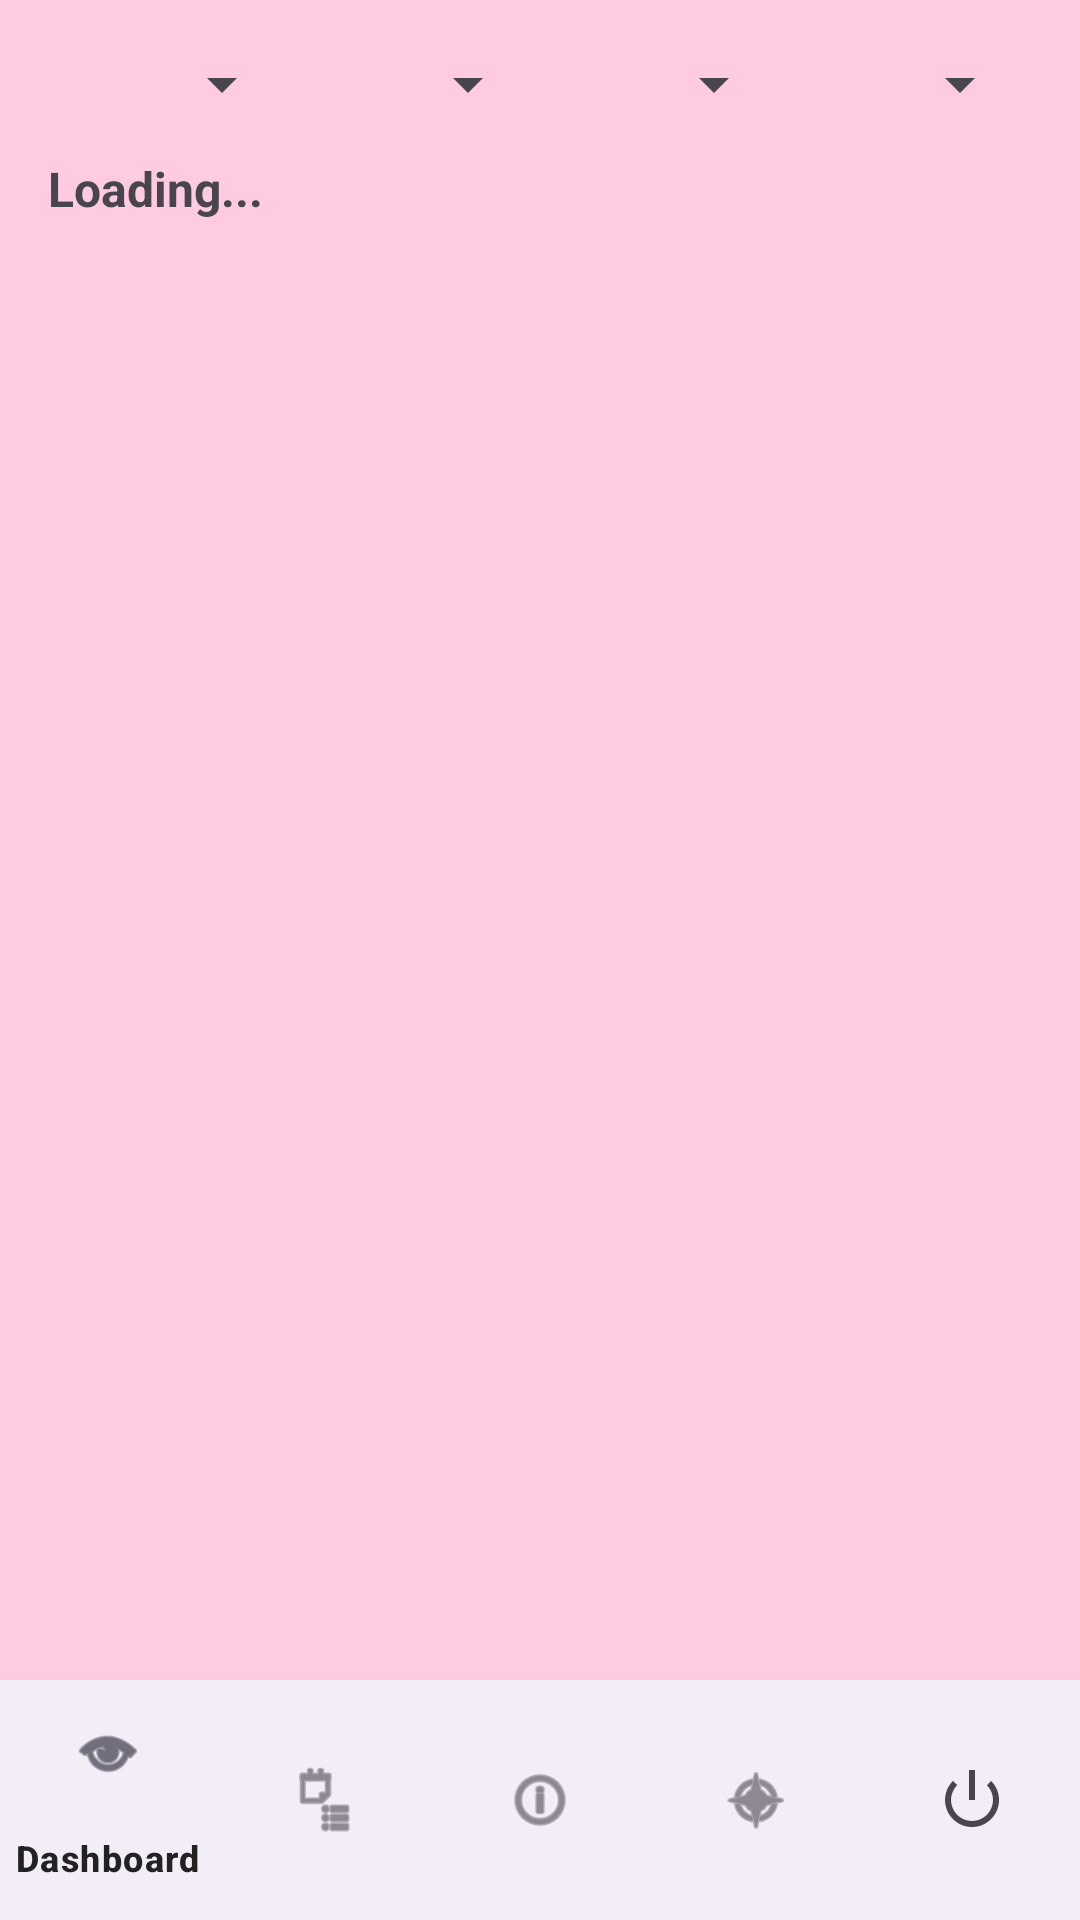

Produce the Android XML layout that renders to this screen, including the resource entries it uses.
<!-- AndroidManifest.xml: application theme Theme.BudgetHero -->
<!-- res/layout/activity_statements.xml -->
<?xml version="1.0" encoding="utf-8"?>
<androidx.coordinatorlayout.widget.CoordinatorLayout
    xmlns:android="http://schemas.android.com/apk/res/android"
    xmlns:app="http://schemas.android.com/apk/res-auto"
    android:layout_width="match_parent"
    android:layout_height="match_parent">

    <LinearLayout
        android:layout_width="match_parent"
        android:layout_height="match_parent"
        android:orientation="vertical"
        android:padding="16dp"
        android:paddingBottom="80dp">

        
        <LinearLayout
            android:layout_width="match_parent"
            android:layout_height="wrap_content"
            android:orientation="horizontal"
            android:weightSum="4"
            android:layout_marginBottom="12dp">

            <Spinner
                android:id="@+id/spinnerPeriod"
                android:layout_width="0dp"
                android:layout_height="wrap_content"
                android:layout_weight="1" />

            <Spinner
                android:id="@+id/spinnerCategory"
                android:layout_width="0dp"
                android:layout_height="wrap_content"
                android:layout_weight="1" />

            <Spinner
                android:id="@+id/spinnerType"
                android:layout_width="0dp"
                android:layout_height="wrap_content"
                android:layout_weight="1" />

            <Spinner
                android:id="@+id/spinnerSort"
                android:layout_width="0dp"
                android:layout_height="wrap_content"
                android:layout_weight="1" />
        </LinearLayout>

        
        <TextView
            android:id="@+id/textSummary"
            android:layout_width="match_parent"
            android:layout_height="wrap_content"
            android:text="Loading..."
            android:textStyle="bold"
            android:textSize="16sp"
            android:layout_marginBottom="16dp"/>

        
        <androidx.recyclerview.widget.RecyclerView
            android:id="@+id/recyclerViewStatement"
            android:layout_width="match_parent"
            android:layout_height="0dp"
            android:layout_weight="1"/>
    </LinearLayout>

    <com.google.android.material.bottomnavigation.BottomNavigationView
        android:id="@+id/bottomNavigation"
        android:layout_width="match_parent"
        android:layout_height="wrap_content"
        android:layout_gravity="bottom"
        app:menu="@menu/bottom_nav_menu" />

</androidx.coordinatorlayout.widget.CoordinatorLayout>
<!-- resources referenced by this layout -->
<resources>
  <style name="Theme.BudgetHero" parent="Theme.Material3.DayNight.NoActionBar">
          <item name="colorPrimary">@color/dashboard_pink</item>
          <item name="colorPrimaryVariant">@color/dashboard_purple</item>
          <item name="colorOnPrimary">@color/dashboard_text</item>
  
          <item name="android:windowBackground">@color/dashboard_pink</item>
          <item name="colorSurface">@color/dashboard_yellow</item>
          <item name="colorOnSurface">@color/dashboard_text</item>
          <item name="colorAccent">@color/dashboard_blue</item>
          <item name="fontFamily">@font/abhayalibreregular</item>
  
  
  
      </style>
  <color name="dashboard_pink">#ffcbe1</color>
  <color name="dashboard_purple">#dcccec</color>
  <color name="dashboard_text">#222222</color>
  <color name="dashboard_yellow">#f9e1a8</color>
  <color name="dashboard_blue">#6493b8</color>
</resources>
